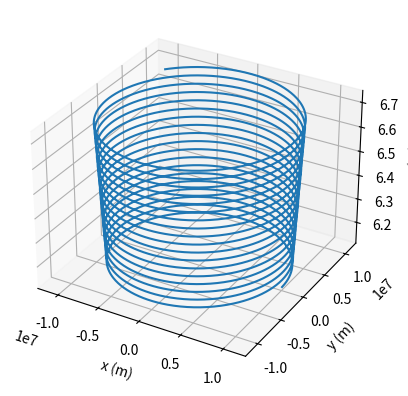

Write Python code to recreate this figure.
import numpy as np
import matplotlib.pyplot as plt

# Constants
mass1 = 2.E15  # Mass of the central body
Gconst = 6.67430E-11  # Gravitational constant

# Initial conditions
r0 = 1e7  # Initial radial distance
th0 = np.pi / 2  # Initial angle in the equatorial plane
ph0 = 0  # Initial azimuthal angle
vr0 = 1000  # Initial radial velocity (experiment with this)
vth0 = 0  # Initial angular velocity in the theta direction
vph0 = np.sqrt((Gconst * mass1) / r0)  # Initial phi velocity

state0 = np.array([r0, th0, ph0, vr0, vth0, vph0])  # Initial state
t0 = 0  # Start time
dim = len(state0)  # Dimensions of the state vector
h = 0.1  # Step size
n = 10000  # Number of iterations

# Define the system of equations (derivatives)
def dSdt(state, t):
    r, th, ph, vr, vth, vph = state
    drdt = vr
    dthdt = vth
    dphdt = vph
    dvrdt = (-Gconst * mass1) / (r**2) + (vth**2 / r) + (vph**2 / r)
    dvthdt = - (2 * vr * vth) / (r**2) + (vph**2 * np.cos(th)) / (r**2 * np.sin(th))
    dvphdt = - (2 * vr * vph) / (r**2 * np.sin(th)) - (vth * vph * np.cos(th)) / (r**2 * np.sin(th)**2)
    
    return np.array([drdt, dthdt, dphdt, dvrdt, dvthdt, dvphdt])

# Apply periodic correction to keep the motion in the equatorial plane
def apply_correction(state):
    r, th, ph, vr, vth, vph = state
    z = r * np.cos(th)  # Calculate the z-coordinate
    if np.abs(z) > 1e-15:  # If the z-coordinate deviates too much
        th = np.pi / 2  # Correct the theta angle to stay in the equatorial plane
        state[1] = th
    return state

# Runge-Kutta ODE solver
def odesolver(t, n, h):
    state = state0
    t = t0
    tval = np.zeros([n, 1])
    values = np.zeros([n, dim])
    
    for j in range(0, n):
        # Runge-Kutta integration
        k1 = dSdt(state, t)
        k2 = dSdt((state + ((h * 0.5) * k1)), t + h * 0.5)
        k3 = dSdt((state + ((h * 0.5) * k2)), t + h * 0.5)
        k4 = dSdt((state + ((h * 0.5) * k3)), t + h)
        
        state = state + (h / 6.) * (k1 + 2 * k2 + 2 * k3 + k4)
        t += h

        # Apply periodic correction to keep motion in the equatorial plane
        state = apply_correction(state)
        
        # Store values
        values[j] = state
        tval[j] = t

    r_vals = values[:, 0]
    th_vals = values[:, 1]
    ph_vals = values[:, 2]
    
    # Convert to Cartesian coordinates
    x_vals = r_vals * np.sin(th_vals) * np.cos(ph_vals)
    y_vals = r_vals * np.sin(th_vals) * np.sin(ph_vals)
    z_vals = r_vals * np.cos(th_vals)

    # Plot the orbit in 3D
    fig = plt.figure()
    ax = fig.add_subplot(111, projection='3d')
    ax.plot(x_vals, y_vals, z_vals)
    ax.set_xlabel('x (m)')
    ax.set_ylabel('y (m)')
    ax.set_zlabel('z (m)')
    plt.show()

# Solve the ODE and plot the result
odesolver(t0, n, h)
